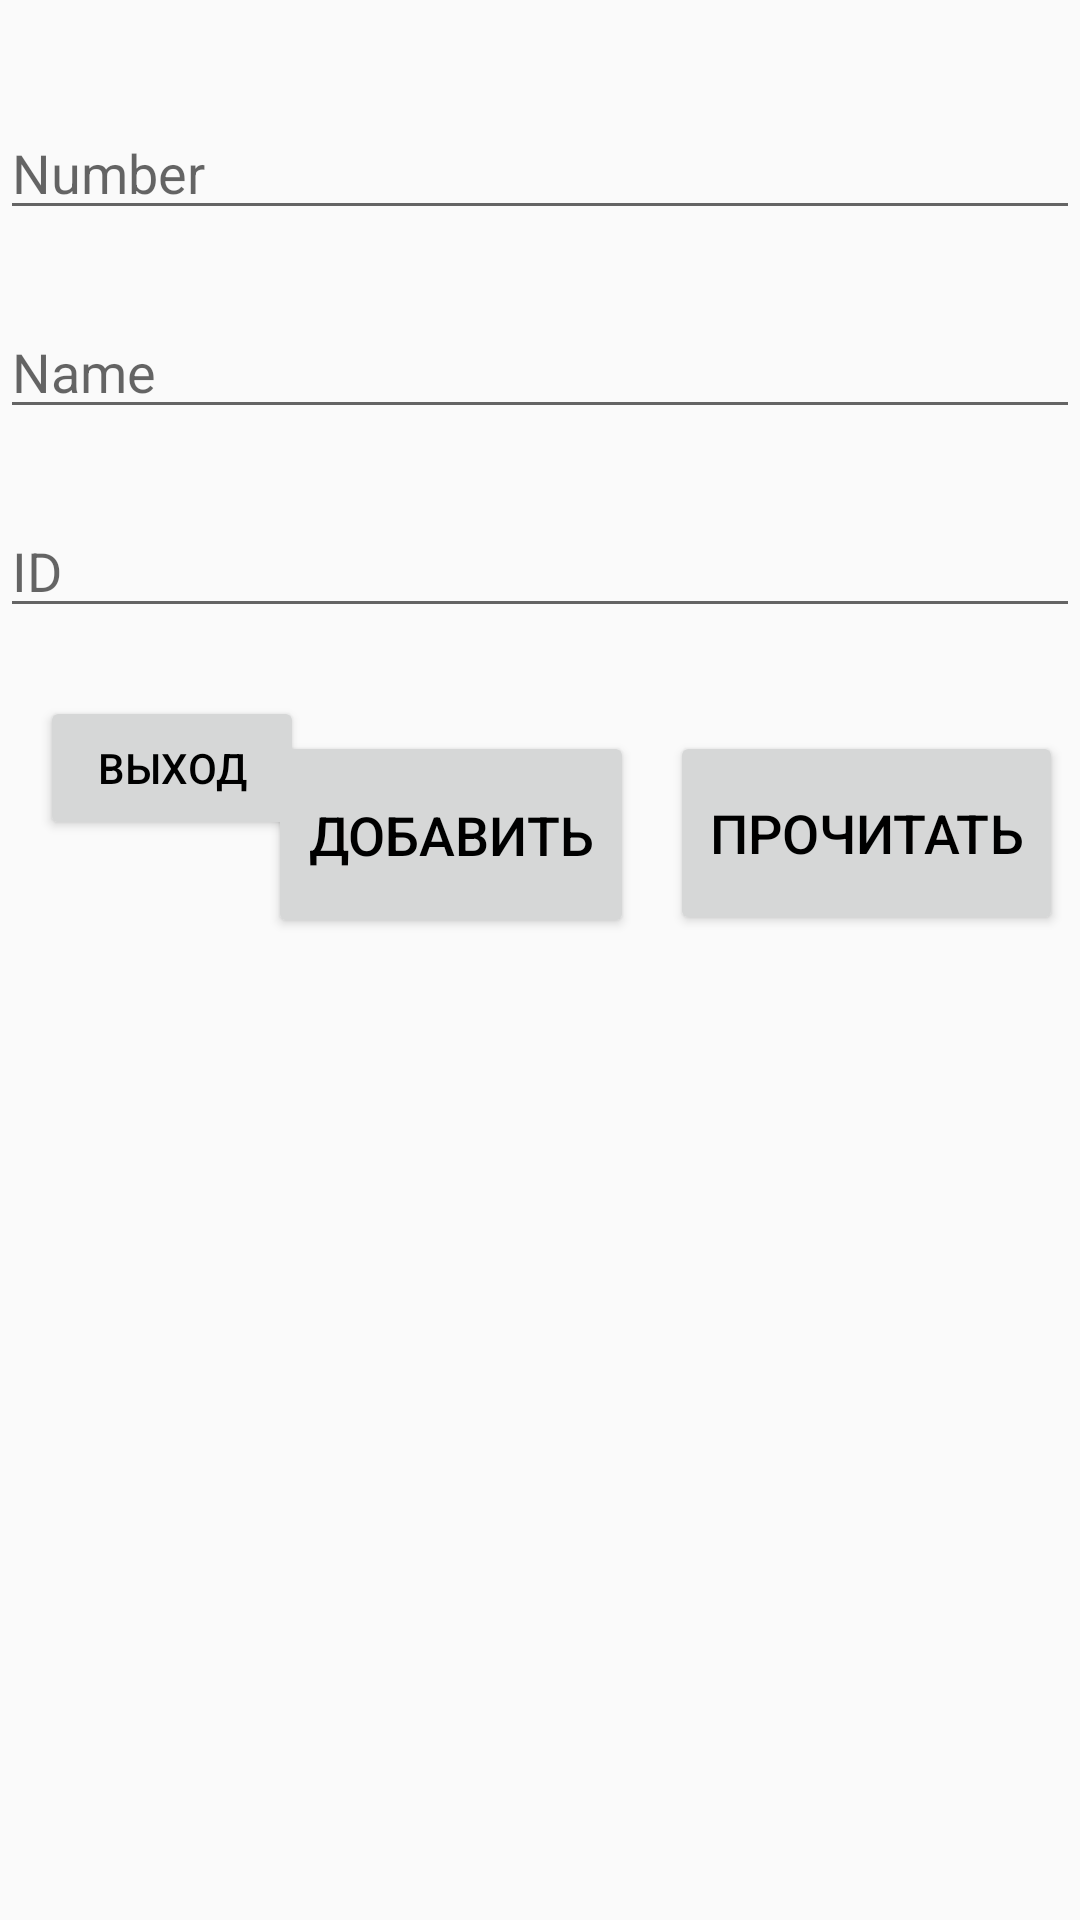

Layout XML and referenced resources for this Android screen:
<!-- AndroidManifest.xml: application theme AppTheme -->
<!-- res/layout/activity_db.xml -->
<?xml version="1.0" encoding="utf-8"?>
<androidx.constraintlayout.widget.ConstraintLayout
    xmlns:android="http://schemas.android.com/apk/res/android"
    xmlns:app="http://schemas.android.com/apk/res-auto"
    xmlns:tools="http://schemas.android.com/tools"
    android:layout_width="match_parent"
    android:layout_height="match_parent"
    tools:context=".DbActivity">

    <Button
        android:id="@+id/ReadBTN"
        android:layout_width="131dp"
        android:layout_height="68dp"
        android:layout_marginTop="100dp"
        android:onClick="onClickRead"
        android:text="@string/readBTN"
        android:textSize="18sp"
        app:layout_constraintBottom_toBottomOf="parent"
        app:layout_constraintEnd_toEndOf="parent"
        app:layout_constraintHorizontal_bias="0.975"
        app:layout_constraintStart_toStartOf="parent"
        app:layout_constraintTop_toBottomOf="@+id/txtName"
        app:layout_constraintVertical_bias="0.002" />

    <Button
        android:id="@+id/AddBTN"
        android:layout_width="122dp"
        android:layout_height="69dp"
        android:layout_marginStart="28dp"
        android:layout_marginTop="100dp"
        android:onClick="onClickAdd"
        android:text="@string/createBTN"
        android:textSize="18sp"
        app:layout_constraintBottom_toBottomOf="parent"
        app:layout_constraintEnd_toStartOf="@+id/ReadBTN"
        app:layout_constraintHorizontal_bias="0.838"
        app:layout_constraintStart_toStartOf="parent"
        app:layout_constraintTop_toBottomOf="@+id/txtName"
        app:layout_constraintVertical_bias="0.002" />

    <EditText
        android:id="@+id/txtNum"
        android:layout_width="0dp"
        android:layout_height="wrap_content"
        android:ems="10"
        android:hint="@string/numTXT"
        android:inputType="textPersonName"
        app:layout_constraintBottom_toBottomOf="parent"
        app:layout_constraintEnd_toEndOf="parent"
        app:layout_constraintHorizontal_bias="0.0"
        app:layout_constraintStart_toStartOf="parent"
        app:layout_constraintTop_toTopOf="parent"
        app:layout_constraintVertical_bias="0.059" />

    <EditText
        android:id="@+id/txtName"
        android:layout_width="0dp"
        android:layout_height="wrap_content"
        android:ems="10"
        android:hint="@string/nameTXT"
        android:inputType="textPersonName"
        app:layout_constraintBottom_toBottomOf="parent"
        app:layout_constraintEnd_toEndOf="parent"
        app:layout_constraintHorizontal_bias="0.0"
        app:layout_constraintStart_toStartOf="parent"
        app:layout_constraintTop_toBottomOf="@+id/txtNum"
        app:layout_constraintVertical_bias="0.048" />

    <EditText
        android:id="@+id/ID_TXT"
        android:layout_width="0dp"
        android:layout_height="wrap_content"
        android:layout_marginTop="12dp"
        android:ems="10"
        android:hint="@string/IdTXT"
        android:inputType="number"
        app:layout_constraintBottom_toBottomOf="parent"
        app:layout_constraintEnd_toEndOf="parent"
        app:layout_constraintHorizontal_bias="1.0"
        app:layout_constraintStart_toStartOf="parent"
        app:layout_constraintTop_toBottomOf="@+id/txtName"
        app:layout_constraintVertical_bias="0.029" />

    <ScrollView
        android:id="@+id/scrollView2"
        android:layout_width="0dp"
        android:layout_height="340dp"
        android:layout_marginTop="44dp"
        app:layout_constraintBottom_toBottomOf="parent"
        app:layout_constraintEnd_toEndOf="parent"
        app:layout_constraintHorizontal_bias="1.0"
        app:layout_constraintStart_toStartOf="parent"
        app:layout_constraintTop_toBottomOf="@+id/AddBTN"
        app:layout_constraintVertical_bias="0.0">

        <LinearLayout
            android:layout_width="match_parent"
            android:layout_height="wrap_content"
            android:orientation="vertical">

            <ListView
                android:id="@+id/listView"
                android:layout_width="match_parent"
                android:layout_height="200dp"
                android:paddingTop="3dp" />
        </LinearLayout>
    </ScrollView>

    <Button
        android:id="@+id/button3"
        android:layout_width="wrap_content"
        android:layout_height="wrap_content"
        android:onClick="onClickUnlog"
        android:text="Выход"
        app:layout_constraintBottom_toBottomOf="parent"
        app:layout_constraintEnd_toEndOf="parent"
        app:layout_constraintHorizontal_bias="0.049"
        app:layout_constraintStart_toStartOf="parent"
        app:layout_constraintTop_toTopOf="parent"
        app:layout_constraintVertical_bias="0.392" />

</androidx.constraintlayout.widget.ConstraintLayout>
<!-- resources referenced by this layout -->
<resources>
  <string name="IdTXT">ID</string>
  <string name="createBTN">Добавить</string>
  <string name="nameTXT">Name</string>
  <string name="numTXT">Number</string>
  <string name="readBTN">Прочитать</string>
  <style name="AppTheme" parent="Theme.AppCompat.Light.DarkActionBar">
          
          <item name="colorPrimary">@color/colorPrimary</item>
          <item name="colorPrimaryDark">@color/colorPrimaryDark</item>
          <item name="colorAccent">@color/colorAccent</item>
          <item name="android:textColor">@color/colorBlack</item>
      </style>
  <color name="colorPrimary">#6200EE</color>
  <color name="colorPrimaryDark">#3700B3</color>
  <color name="colorAccent">#03DAC5</color>
  <color name="colorBlack">#000000</color>
</resources>
